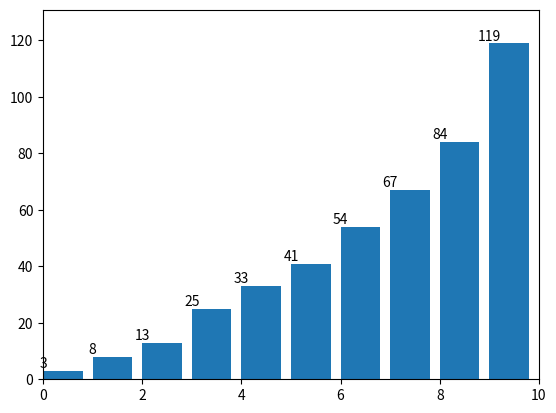

Write the Python code that produced this figure.
import matplotlib.pyplot as plt
import matplotlib.animation as animation

states = []

def quick_sort(arr, start, end):
    if start >= end:
        return
    pivot = start
    left = start + 1
    right = end

    while left <= right:
        while left <= right and arr[left] <= arr[pivot]:
            left += 1
            states.append((arr.copy(), pivot, left, right))
        while left <= right and arr[right] > arr[pivot]:
            right -= 1
            states.append((arr.copy(), pivot, left, right))
        if left < right: #swapped
            arr[left], arr[right] = arr[right], arr[left]
            states.append((arr.copy(), pivot, left, right))

    arr[pivot], arr[right] = arr[right], arr[pivot]
    states.append((arr.copy(), pivot, left, right)) 

    quick_sort(arr, start, right - 1) # 排左
    quick_sort(arr, right + 1, end) # 排右

# 初始
arr = [33, 67, 8, 13, 54, 119, 3, 84, 25, 41]
initial_array = arr.copy()
print("Original array:")
print(arr)

# 開始排序
quick_sort(arr, 0, len(arr) - 1)
print("Sorted array:")
print(arr)

# 動畫
fig, ax = plt.subplots()
bar_rects = ax.bar(range(len(arr)), arr, align="edge")
ax.set_xlim(0, len(arr))
ax.set_ylim(0, max(arr) * 1.1)
iteration = [0]


text = ax.text(0.02, 0.95, "", transform=ax.transAxes)
label = [ax.text(i, val, str(val), ha='center', va='bottom') for i, val in enumerate(arr)]

pivot_text = ax.text(0, 0, "", color="red", ha="center")
left_text = ax.text(0, 0, "", color="blue", ha="center")
right_text = ax.text(0, 0, "", color="green", ha="center")


def init():
    for rect, val, lbl in zip(bar_rects, initial_array, label):
        rect.set_height(val)
        lbl.set_position((rect.get_x() + rect.get_width() / 2, val))
        lbl.set_text(val)
    text.set_text("Initial array")
    pivot_text.set_text("")
    left_text.set_text("")
    right_text.set_text("")
    return bar_rects, label, text, pivot_text, left_text, right_text

def update_fig(state, rects, iteration, label, pivot_text, left_text, right_text):
    arr, pivot, left, right = state
    for rect, val, lbl in zip(rects, arr, label):
        rect.set_height(val)
        lbl.set_position((rect.get_x() + rect.get_width() / 2, val))
        lbl.set_text(val)

    pivot_text.set_position((pivot, arr[pivot] * 1.05))
    pivot_text.set_text(f"Pivot\n{arr[pivot]}")

    if left < len(arr):
        left_text.set_position((left, arr[left] * 1.05 if left < len(arr) else 0))
        left_text.set_text(f"Left\n{arr[left] if left < len(arr) else ''}")

    if right >= 0:
        right_text.set_position((right, arr[right] * 1.05 if right >= 0 else 0))
        right_text.set_text(f"Right\n{arr[right] if right >= 0 else ''}")

    iteration[0] += 1
    text.set_text(f"Iteration: {iteration[0]}")

anim = animation.FuncAnimation(
    fig, update_fig, frames=states, init_func=init, fargs=(bar_rects, iteration, label, pivot_text, left_text, right_text), interval=500, repeat=False
)

plt.show()
